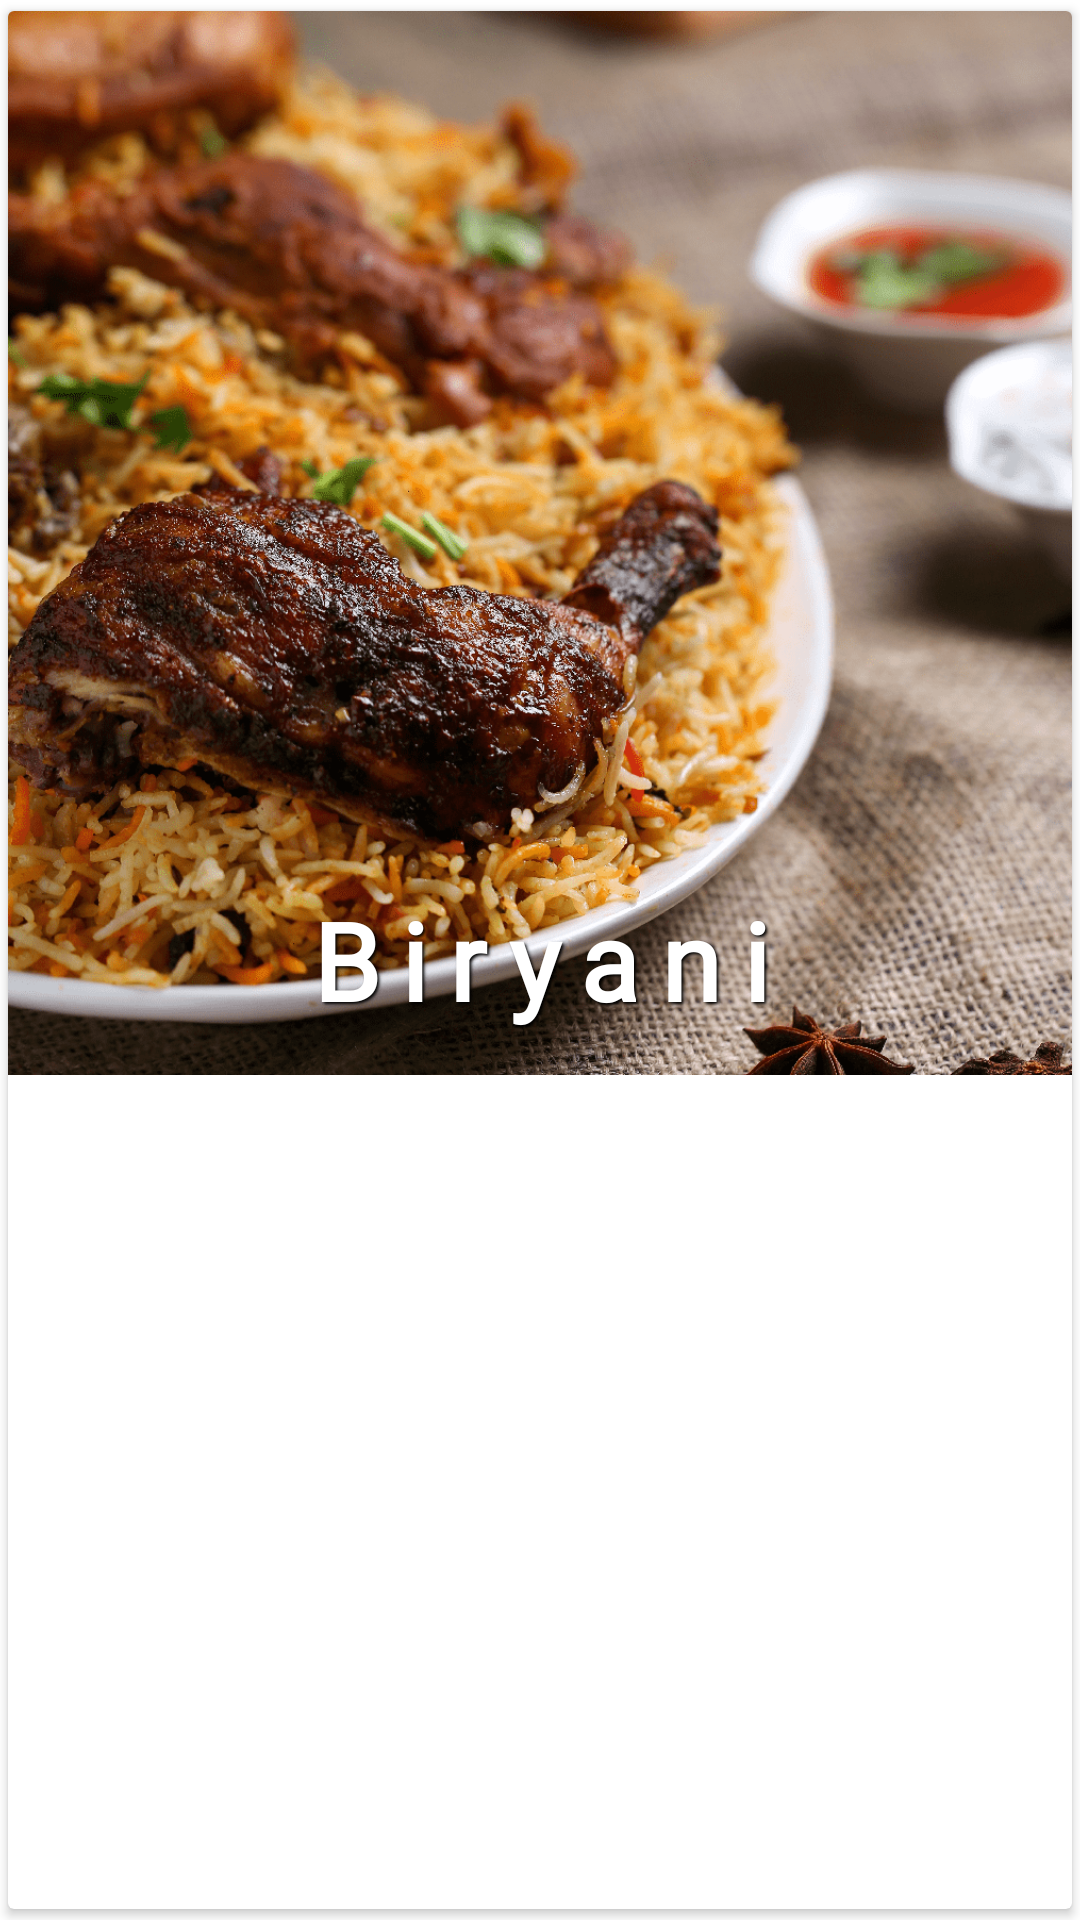

Produce the Android XML layout that renders to this screen, including the resource entries it uses.
<!-- AndroidManifest.xml: application theme Theme.StoreToDoor -->
<!-- res/layout/recycler_item_init_foods_main.xml -->
<?xml version="1.0" encoding="utf-8"?>
<com.google.android.material.card.MaterialCardView xmlns:android="http://schemas.android.com/apk/res/android"
    xmlns:app="http://schemas.android.com/apk/res-auto"
    xmlns:tools="http://schemas.android.com/tools"
    android:layout_width="match_parent"
    android:layout_height="wrap_content"
    android:layout_marginStart="2dp"
    android:layout_marginTop="2dp"
    android:layout_marginEnd="2dp"
    android:background="#FFFFFF"
    android:orientation="vertical"
    app:cardCornerRadius="2dp"
    app:cardElevation="2dp"
    app:cardUseCompatPadding="true"
    tools:ignore="RtlSymmetry">

    <ImageView
        android:id="@+id/foodImage"
        android:layout_width="match_parent"
        android:layout_height="wrap_content"
        android:adjustViewBounds="true"
        android:scaleType="fitXY"
        android:src="@drawable/biryani"
        android:contentDescription="@string/food_list_items" />

    <TextView
        android:id="@+id/foodText"
        android:layout_width="match_parent"
        android:layout_height="wrap_content"
        android:layout_gravity="center"
        android:fontFamily="@font/sumac_timber"
        android:gravity="center"
        android:shadowColor="#000000"
        android:shadowDx="2"
        android:shadowDy="2"
        android:shadowRadius="2"
        android:letterSpacing="0.2"
        android:text="@string/biryani"
        android:textColor="@color/white"
        android:textSize="36sp"
        android:textStyle="bold" />

</com.google.android.material.card.MaterialCardView>
<!-- resources referenced by this layout -->
<resources>
  <color name="white">#FFFFFFFF</color>
  <!-- drawable biryani: png bitmap (drawable, 522111 bytes) -->
  <string name="biryani">Biryani</string>
  <string name="food_list_items">Food list items</string>
  <style name="Theme.StoreToDoor" parent="Theme.MaterialComponents.Light.DarkActionBar">
          <item name="colorPrimary">@color/primary_primary</item>
          <item name="colorPrimaryVariant">@color/primary_dark</item>
          <item name="colorOnPrimary">@color/white</item>
          <item name="colorSecondary">@color/secondary_primary</item>
          <item name="colorSecondaryVariant">@color/secondary_dark</item>
          <item name="colorOnSecondary">@color/white</item>
          <item name="android:statusBarColor">?attr/colorPrimaryVariant</item>
          <item name="otpViewStyle">@style/OtpWidget.OtpView</item>
      </style>
  <color name="primary_primary">#dd2c00</color>
  <color name="primary_dark">#a30000</color>
  <color name="secondary_primary">#263238</color>
  <color name="secondary_dark">#000a12</color>
</resources>
